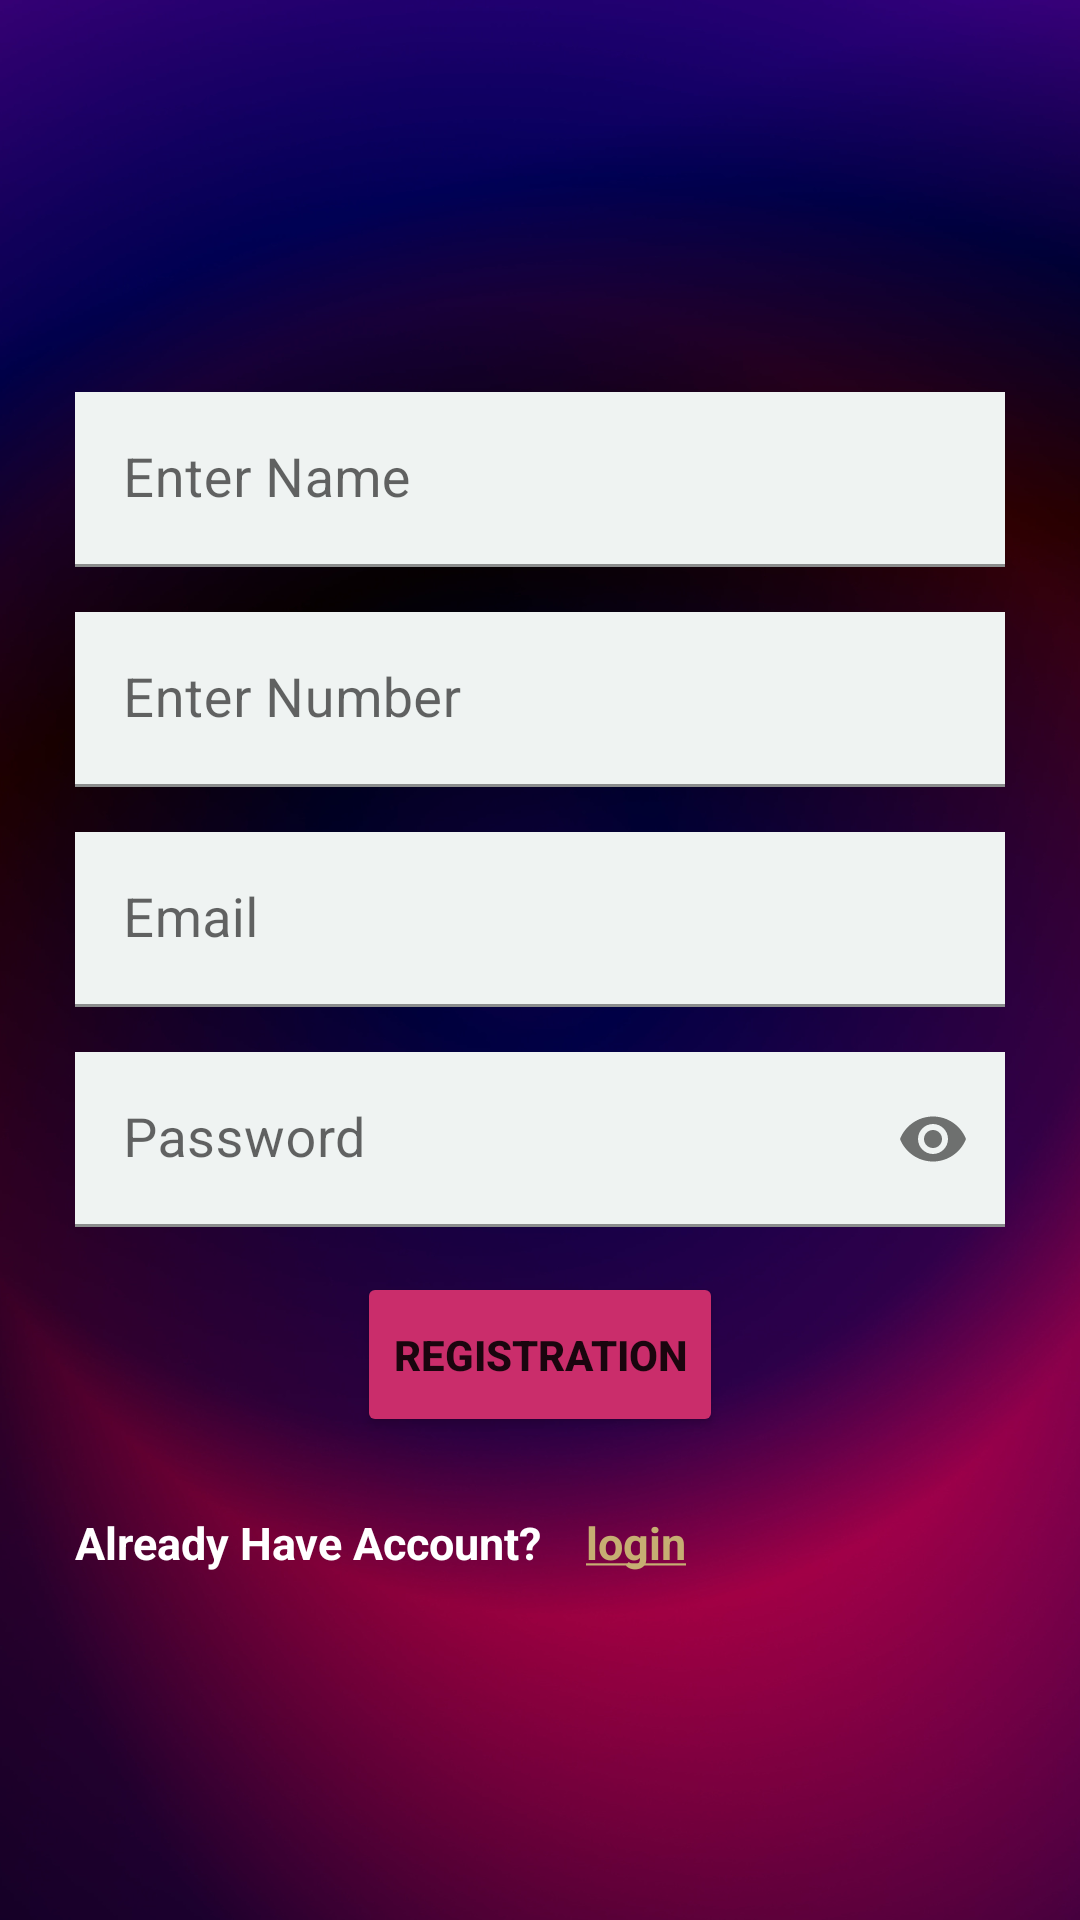

The Android layout XML behind this screen, and the referenced resources:
<!-- AndroidManifest.xml: application theme Theme.MyFirstApp -->
<!-- res/layout/activity_registration.xml -->
<?xml version="1.0" encoding="utf-8"?>
<LinearLayout xmlns:android="http://schemas.android.com/apk/res/android"
    xmlns:app="http://schemas.android.com/apk/res-auto"
    xmlns:tools="http://schemas.android.com/tools"
    android:layout_width="match_parent"
    android:layout_height="match_parent"
    android:gravity="center"
    android:orientation="vertical"
    android:background="@drawable/forlogin"
    tools:context=".activities.RegistrationActivity">

    <LinearLayout
        android:layout_width="match_parent"
        android:layout_height="wrap_content"
        android:layout_marginStart="15dp"
        android:layout_marginTop="10dp"
        android:layout_marginEnd="15dp"
        android:orientation="vertical">

        <com.google.android.material.textfield.TextInputLayout
            android:layout_width="match_parent"
            android:layout_height="wrap_content"
            android:layout_marginLeft="10dp"
            android:layout_marginTop="15dp"
            android:layout_marginRight="10dp"
            android:hint="Enter Name">

            <com.google.android.material.textfield.TextInputEditText
                android:id="@+id/edName"
                android:layout_width="match_parent"
                android:layout_height="wrap_content"
                android:background="#EFF3F2"
                android:inputType="textPersonName"
                android:textSize="18dp" />

        </com.google.android.material.textfield.TextInputLayout>

        <com.google.android.material.textfield.TextInputLayout
            android:layout_width="match_parent"
            android:layout_height="wrap_content"
            android:layout_marginLeft="10dp"
            android:layout_marginTop="15dp"
            android:layout_marginRight="10dp"
            android:hint="Enter Number">

            <com.google.android.material.textfield.TextInputEditText
                android:id="@+id/edPhone"
                android:layout_width="match_parent"
                android:layout_height="wrap_content"
                android:background="#EFF3F2"
                android:inputType="phone"
                android:textSize="18dp" />

        </com.google.android.material.textfield.TextInputLayout>

        <com.google.android.material.textfield.TextInputLayout
            android:layout_width="match_parent"
            android:layout_height="wrap_content"
            android:layout_marginLeft="10dp"
            android:layout_marginTop="15dp"
            android:layout_marginRight="10dp"
            android:hint="Email">

            <com.google.android.material.textfield.TextInputEditText
                android:id="@+id/edEmail"
                android:layout_width="match_parent"
                android:layout_height="wrap_content"
                android:background="#EFF3F2"
                android:inputType="textEmailAddress"
                android:textSize="18dp" />

        </com.google.android.material.textfield.TextInputLayout>

        <com.google.android.material.textfield.TextInputLayout
            android:layout_width="match_parent"
            android:layout_height="wrap_content"
            android:layout_marginLeft="10dp"
            android:layout_marginTop="15dp"
            android:layout_marginRight="10dp"
            android:hint="Password"
            app:passwordToggleEnabled="true">

            <com.google.android.material.textfield.TextInputEditText
                android:id="@+id/edPassword"
                android:layout_width="match_parent"
                android:layout_height="wrap_content"
                android:background="#EFF3F2"
                android:inputType="textPassword"
                android:textSize="18dp" />


        </com.google.android.material.textfield.TextInputLayout>

        <TextView
            android:id="@+id/resultTextView"
            android:layout_width="wrap_content"
            android:layout_height="wrap_content"
            android:paddingTop="16dp"
            android:textSize="20sp"
            android:textStyle="bold"
            android:visibility="gone" />


        <Button
            android:id="@+id/btnRegistration"
            android:layout_width="wrap_content"
            android:layout_height="55dp"
            android:layout_gravity="center"
            android:layout_marginTop="15dp"
            android:backgroundTint="#CA2D6B"
            android:text="Registration"
            android:textStyle="bold" />
        <LinearLayout
            android:layout_width="match_parent"
            android:layout_height="wrap_content"
            android:orientation="horizontal"
            android:layout_marginStart="10dp"
            android:layout_marginTop="25dp"
            android:layout_marginBottom="10dp"
            android:layout_marginEnd="10dp">


            <TextView
                android:layout_width="wrap_content"
                android:layout_height="wrap_content"
                android:text="Already Have Account?"
                android:textColor="@color/white"
                android:textStyle="bold"
                android:textSize="15dp"
                android:layout_gravity="center"
                />
            <TextView
                android:id="@+id/tvLogin"
                android:layout_width="wrap_content"
                android:layout_height="wrap_content"
                android:layout_marginStart="15dp"
                android:text="@string/login"
                android:textColor="#C6AE72"
                android:textStyle="bold"
                android:textSize="15dp"
                android:layout_gravity="center"
                />


        </LinearLayout>

    </LinearLayout>


</LinearLayout>
<!-- resources referenced by this layout -->
<resources>
  <!-- drawable forlogin: png bitmap (drawable, 594256 bytes) -->
  <string name="login"><u>login</u></string>
  <style name="Theme.MyFirstApp" parent="Theme.MaterialComponents.DayNight.NoActionBar">
          
          <item name="colorPrimary">@color/purple_500</item>
          <item name="colorPrimaryVariant">@color/purple_700</item>
          <item name="colorOnPrimary">@color/white</item>
          
          <item name="colorSecondary">@color/teal_200</item>
          <item name="colorSecondaryVariant">@color/teal_700</item>
          <item name="colorOnSecondary">@color/black</item>
          
          <item name="android:statusBarColor">?attr/colorPrimaryVariant</item>
          
      </style>
  <!-- not gathered from this repository: default colours our renderer supplied (Android Studio template values) -->
  <color name="purple_500">#FF6200EE</color>
  <color name="purple_700">#FF3700B3</color>
  <color name="teal_200">#FF03DAC5</color>
  <color name="teal_700">#FF018786</color>
  <color name="black">#FF000000</color>
  <color name="white">#FFFFFFFF</color>
</resources>
